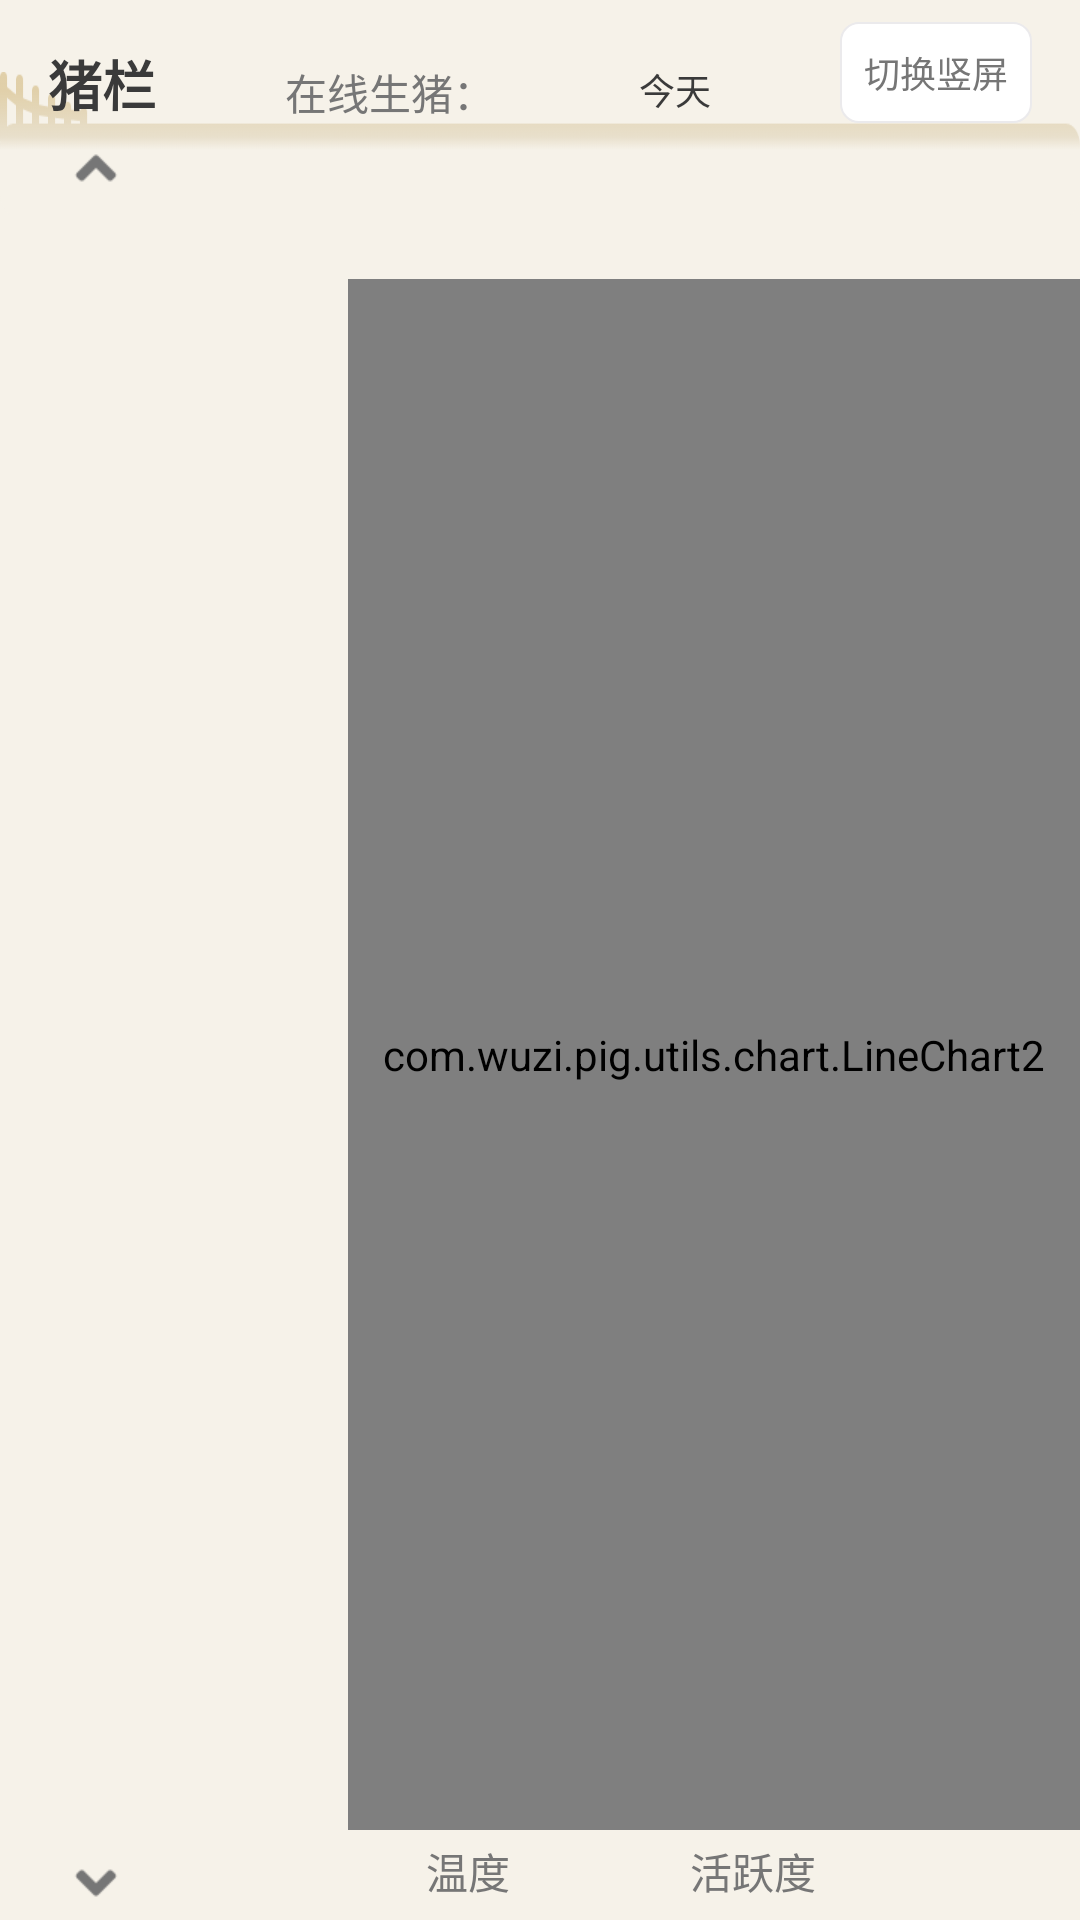

Layout XML and referenced resources for this Android screen:
<!-- AndroidManifest.xml: application theme Theme.MyAppTheme -->
<!-- res/layout/fragment_monitor_pigsty_chart_landscape.xml -->
<?xml version="1.0" encoding="utf-8"?>
<androidx.constraintlayout.widget.ConstraintLayout xmlns:android="http://schemas.android.com/apk/res/android"
    xmlns:app="http://schemas.android.com/apk/res-auto"
    android:layout_width="match_parent"
    android:layout_height="match_parent"
    android:background="@color/pink_shallow">

    <androidx.constraintlayout.helper.widget.Flow
        android:id="@+id/header"
        android:layout_width="0dp"
        android:layout_height="48dp"
        app:layout_constraintLeft_toLeftOf="parent"
        app:layout_constraintTop_toTopOf="parent"
        app:layout_constraintRight_toRightOf="parent"
        android:layout_marginLeft="16dp"
        android:layout_marginRight="16dp"
        app:flow_wrapMode="chain"
        app:flow_horizontalStyle="spread_inside"
        app:flow_verticalAlign="bottom"
        app:constraint_referenced_ids="back,pig_count,today_layout,screen_orientation" />

    <View
        android:layout_width="0dp"
        android:layout_height="48dp"
        app:layout_constraintLeft_toLeftOf="parent"
        app:layout_constraintRight_toRightOf="parent"
        app:layout_constraintTop_toTopOf="@id/header"
        android:layout_marginTop="24dp"
        android:background="@drawable/img_chart_header_bg" />

    <androidx.appcompat.widget.AppCompatTextView
        android:id="@+id/back"
        style="@style/text_title"
        android:layout_width="wrap_content"
        android:layout_height="wrap_content"
        android:text="猪栏" />

    <androidx.appcompat.widget.AppCompatTextView
        android:id="@+id/pig_count"
        style="@style/text_content"
        android:layout_width="wrap_content"
        android:layout_height="wrap_content"
        android:textSize="14sp"
        android:text="在线生猪：" />

    <LinearLayout
        android:id="@+id/today_layout"
        android:layout_width="wrap_content"
        android:layout_height="wrap_content"
        android:orientation="horizontal"
        android:gravity="bottom">

        <androidx.appcompat.widget.AppCompatTextView
            android:id="@+id/today_value"
            style="@style/text_title"
            android:layout_width="wrap_content"
            android:layout_height="wrap_content"
            android:textSize="22sp" />

        <androidx.appcompat.widget.AppCompatTextView
            android:id="@+id/today_nickname"
            android:layout_width="wrap_content"
            android:layout_height="wrap_content"
            android:layout_marginLeft="5dp"
            android:textSize="12sp"
            android:textColor="@color/grey_3a"
            android:text="今天" />
    </LinearLayout>

    <androidx.appcompat.widget.AppCompatTextView
        android:id="@+id/screen_orientation"
        style="@style/text_content"
        android:layout_width="wrap_content"
        android:layout_height="wrap_content"
        android:padding="8dp"
        android:text="切换竖屏"
        android:background="@drawable/shape_outline_round_corner_6" />

    <androidx.constraintlayout.utils.widget.ImageFilterView
        android:id="@+id/ear_tag_left"
        android:layout_width="50dp"
        android:layout_height="16dp"
        app:layout_constraintLeft_toLeftOf="parent"
        app:layout_constraintTop_toBottomOf="@id/header"
        android:layout_marginLeft="7dp"
        android:scaleType="center"
        app:tint="@color/selector_monitor_ear_tag_scroll"
        android:src="@drawable/img_arrow_up" />

    <androidx.constraintlayout.utils.widget.ImageFilterView
        android:id="@+id/ear_tag_right"
        android:layout_width="50dp"
        android:layout_height="20dp"
        app:layout_constraintLeft_toLeftOf="parent"
        app:layout_constraintBottom_toBottomOf="parent"
        android:layout_marginLeft="7dp"
        android:paddingBottom="5dp"
        android:scaleType="center"
        app:tint="@color/selector_monitor_ear_tag_scroll"
        android:src="@drawable/img_arrow_down" />

    <androidx.recyclerview.widget.RecyclerView
        android:id="@+id/ear_tag_recycler"
        android:layout_width="100dp"
        android:layout_height="0dp"
        app:layout_constraintLeft_toLeftOf="parent"
        app:layout_constraintTop_toBottomOf="@id/ear_tag_left"
        app:layout_constraintBottom_toTopOf="@id/ear_tag_right"
        android:layout_marginLeft="16dp"
        android:overScrollMode="never" />

    <androidx.appcompat.widget.AppCompatTextView
        android:id="@+id/chart_title"
        style="@style/text_title2"
        android:layout_width="wrap_content"
        android:layout_height="wrap_content"
        app:layout_constraintLeft_toRightOf="@id/ear_tag_recycler"
        app:layout_constraintTop_toTopOf="@id/ear_tag_recycler"
        android:layout_marginLeft="5dp" />

    <com.wuzi.pig.utils.chart.LineChart2
        android:id="@+id/chart"
        android:layout_width="0dp"
        android:layout_height="0dp"
        app:layout_constraintLeft_toRightOf="@id/ear_tag_recycler"
        app:layout_constraintTop_toBottomOf="@id/chart_title"
        app:layout_constraintRight_toRightOf="parent"
        app:layout_constraintBottom_toBottomOf="parent"
        android:layout_marginTop="10dp"
        android:layout_marginBottom="30dp" />

    <androidx.appcompat.widget.AppCompatTextView
        android:id="@+id/model_temp"
        android:layout_width="wrap_content"
        android:layout_height="wrap_content"
        app:layout_constraintLeft_toLeftOf="@id/chart_title"
        app:layout_constraintBottom_toBottomOf="parent"
        android:layout_marginLeft="16dp"
        android:layout_marginBottom="2dp"
        android:paddingLeft="5dp"
        android:paddingRight="5dp"
        android:paddingBottom="4dp"
        android:gravity="center"
        android:textColor="@color/selector_monitor_chart_model"
        android:text="@string/monitor_chart_model_temp" />

    <androidx.appcompat.widget.AppCompatTextView
        android:id="@+id/model_activity"
        android:layout_width="wrap_content"
        android:layout_height="wrap_content"
        app:layout_constraintLeft_toRightOf="@id/model_temp"
        app:layout_constraintBottom_toBottomOf="@id/model_temp"
        android:layout_marginLeft="50dp"
        android:paddingLeft="5dp"
        android:paddingRight="5dp"
        android:paddingBottom="4dp"
        android:gravity="center"
        android:textColor="@color/selector_monitor_chart_model"
        android:text="@string/monitor_chart_model_activity" />
</androidx.constraintlayout.widget.ConstraintLayout>
<!-- resources referenced by this layout -->
<resources>
  <color name="grey_3a">#3A3A3A</color>
  <color name="pink_shallow">#F6F2E9</color>
  <!-- drawable img_arrow_down: png bitmap (drawable-xhdpi, 486 bytes) -->
  <!-- drawable img_arrow_up: png bitmap (drawable-xhdpi, 433 bytes) -->
  <!-- drawable img_chart_header_bg: png bitmap (drawable-xhdpi, 3196 bytes) -->
  <!-- drawable shape_outline_round_corner_6 (drawable) -->
  <?xml version="1.0" encoding="utf-8"?>
  <shape xmlns:android="http://schemas.android.com/apk/res/android"
      android:shape="rectangle">
      <corners android:radius="6dp"/>
      <solid android:color="@android:color/white"/>
      <stroke android:width="0.5dp" android:color="#EBEAEC"/>
  </shape>
  <string name="monitor_chart_model_activity">活跃度</string>
  <string name="monitor_chart_model_temp">温度</string>
  <style name="text_content">
          <item name="android:textSize">12sp</item>
          <item name="android:textColor">@color/grey_76</item>
      </style>
  <style name="text_title">
          <item name="android:textSize">18sp</item>
          <item name="android:textStyle">bold</item>
          <item name="android:textColor">@color/grey_3a</item>
      </style>
  <style name="text_title2">
          <item name="android:textSize">14sp</item>
          <item name="android:textColor">@color/grey_3a</item>
      </style>
  <style name="Theme.MyAppTheme" parent="Theme.AppCompat.Light.NoActionBar">
          
          
          <item name="android:windowNoTitle">true</item>
          
          <item name="android:windowBackground">@color/colorWindowBg</item>
          
          <item name="colorPrimaryDark">@android:color/transparent</item>
          
      </style>
  <color name="grey_76">#767676</color>
  <color name="colorWindowBg">#F7F8FA</color>
</resources>
